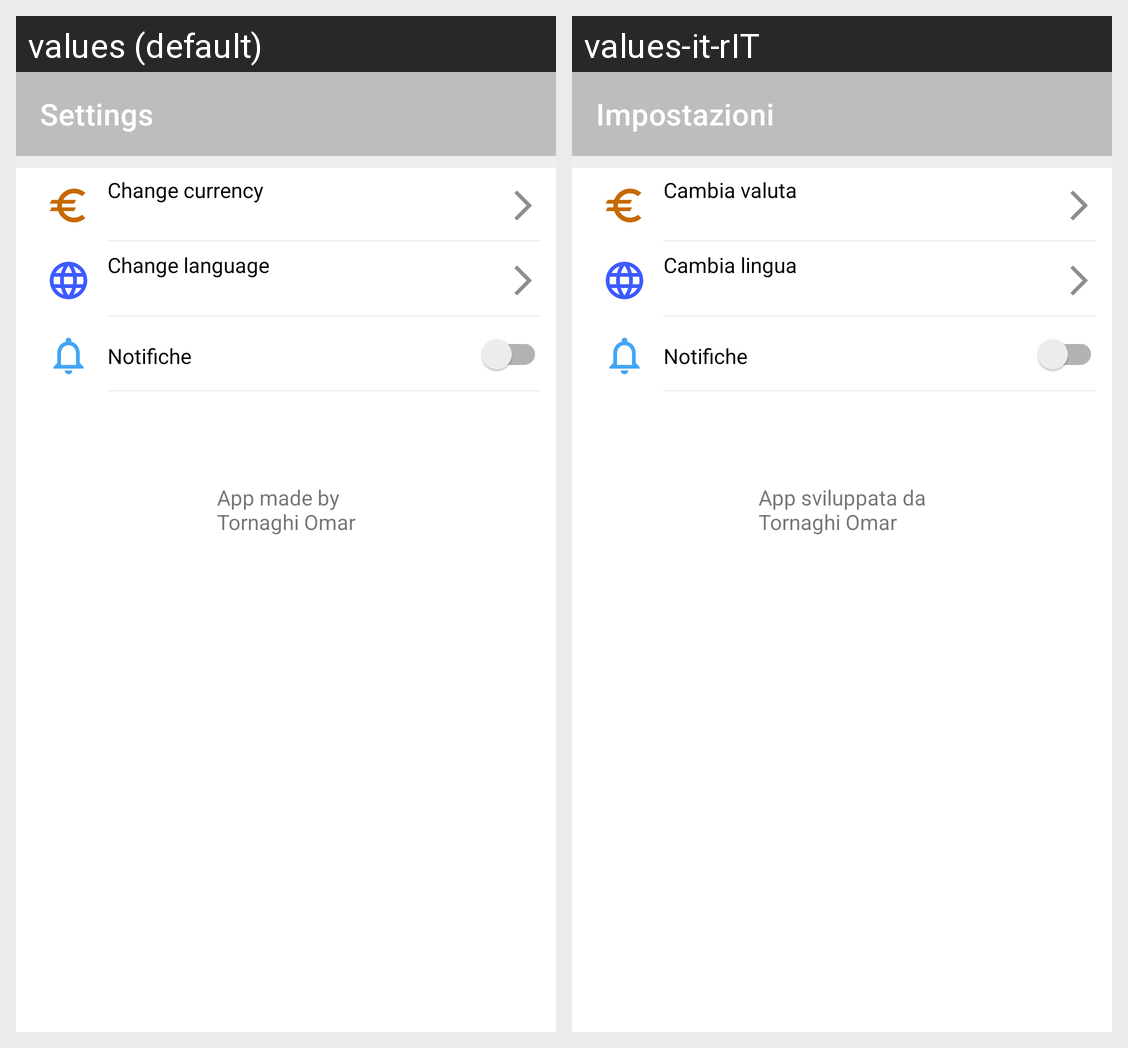

The Android screen above is rendered under two locales of the same app. Produce the string resources it draws, with the default and per-locale values.
Android screen res/layout/activity_impostazioni.xml rendered under 2 locales, left to right: values (default), values-it-rIT. Device: Nexus 5 (rendered at 1080×1920; each locale shown at half size, 540×960, under a caption strip naming it); theme Theme.QuickBalance.
Strings drawn on this screen, with the default value and each locale's value (text and hints the layout hard-codes, and strings that could not be matched under every locale, appear in the picture but are not listed):

settings
  values: Settings
  values-it-rIT: Impostazioni

change_currency
  values: Change currency
  values-it-rIT: Cambia valuta

change_language
  values: Change language
  values-it-rIT: Cambia lingua

app_made_by
  values: App made by
      Tornaghi Omar
  values-it-rIT: App sviluppata da
      Tornaghi Omar
